Run: headless pygame with SDL's dummy video driver; simulated clock (each Clock.tick advances the game by its frame time, no real sleeping); random seed 0; keys injected as events and as key.get_pressed() state; no mouse input.
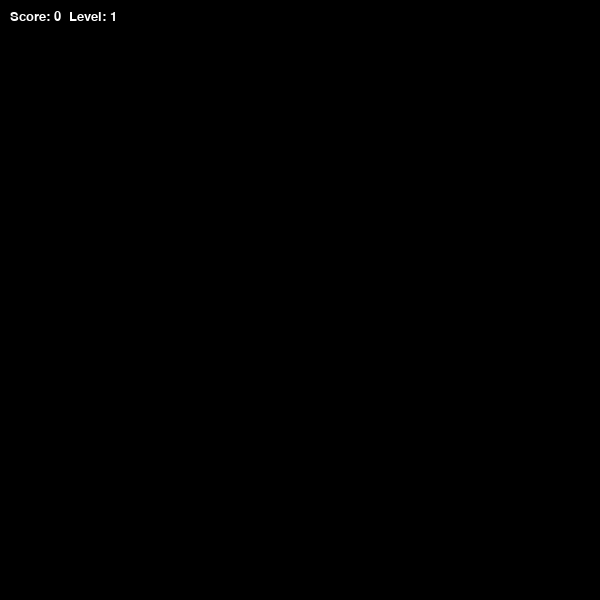
Frame 1 of 1 · flips 1–60 · no input (game ended)

The pygame program that drew these frames:

import pygame, random, sys, time

pygame.init()
WIDTH, HEIGHT = 600, 600
CELL = 20
screen = pygame.display.set_mode((WIDTH, HEIGHT))
clock = pygame.time.Clock()

snake = [(WIDTH//2, HEIGHT//2)]
direction = (CELL, 0)
foods = []
score = 0
level = 1
speed = 10

font = pygame.font.SysFont("Verdana", 20)

class Food:
    def __init__(self, snake):
        self.weight = random.choice([1, 2, 5])   # вес еды
        self.pos = (random.randrange(0, WIDTH, CELL),
                    random.randrange(0, HEIGHT, CELL))
        while self.pos in snake:                 # еда не на змее
            self.pos = (random.randrange(0, WIDTH, CELL),
                        random.randrange(0, HEIGHT, CELL))
        self.spawn_time = time.time()

running = True
while running:
    for e in pygame.event.get():
        if e.type == pygame.QUIT:
            running = False

    keys = pygame.key.get_pressed()
    if keys[pygame.K_UP]: direction = (0, -CELL)
    if keys[pygame.K_DOWN]: direction = (0, CELL)
    if keys[pygame.K_LEFT]: direction = (-CELL, 0)
    if keys[pygame.K_RIGHT]: direction = (CELL, 0)

    new_head = (snake[0][0] + direction[0], snake[0][1] + direction[1])

    # проверка выхода за границу
    if new_head[0] < 0 or new_head[0] >= WIDTH or new_head[1] < 0 or new_head[1] >= HEIGHT:
        running = False

    snake.insert(0, new_head)

    # генерация еды
    if random.randint(1, 30) == 1:
        foods.append(Food(snake))

    ate_food = None
    for food in foods[:]:
        if new_head == food.pos:
            score += food.weight
            ate_food = food.weight
            foods.remove(food)
            if score % 3 == 0:
                level += 1
                speed += 2
        elif time.time() - food.spawn_time > 5:
            foods.remove(food)

    # если еду не съели — удаляем хвост
    if not ate_food:
        snake.pop()
    else:
        # если еда весом >1, добавляем дополнительные сегменты
        for _ in range(ate_food - 1):
            snake.append(snake[-1])  # удлиняем хвост

    # проверка столкновения с собой
    if new_head in snake[1:]:
        running = False

    # отрисовка
    screen.fill((0,0,0))
    for seg in snake:
        pygame.draw.rect(screen, (0,255,0), (*seg, CELL, CELL))
    for food in foods:
        if food.weight == 1: color = (255,255,0)   # жёлтая
        elif food.weight == 2: color = (0,255,255) # голубая
        else: color = (255,0,0)                    # красная
        pygame.draw.rect(screen, color, (*food.pos, CELL, CELL))

    text = font.render(f"Score: {score}  Level: {level}", True, (255,255,255))
    screen.blit(text, (10,10))

    pygame.display.flip()
    clock.tick(speed)

pygame.quit()
